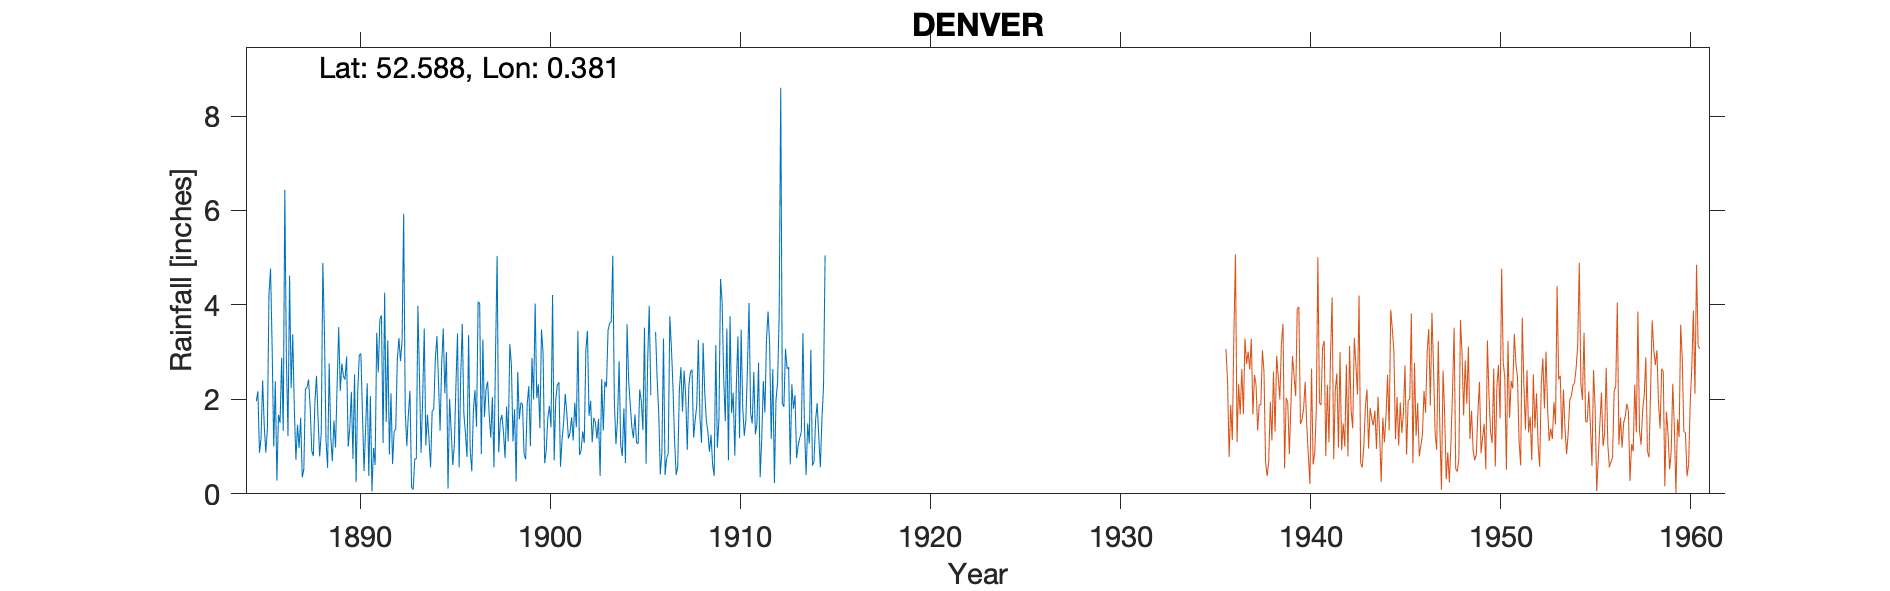

The file beside this chart, header and first rows:
DENVER, , , , , , , , , , , , , , , , , , , , , , , 
Grid ref, TF614016, Long, 0.3811, Lat, 52.59, Elevation, 80, ft, , , , , , , , , , , , , , , 
Station no, 1460/5, , , , , , , , , , , , , , , , , , , , , , 
, 1880, 1881, 1882, 1883, 1884, 1885, 1886, 1887, 1888, 1889, 1890, 1891, 1892, 1893, 1894, 1895, 1896, 1897, 1898, 1899, 1900, 1901, 1902
January, , , , , , 1.96, 2.38, 1.79, 0.8, 0.69, 2.16, 2.07, 0.83, 1.7, 1.68, 3, 1.28, 1.63, 1.31, 1.9, 3.48, 0.57, 0.82
February, , , , , , 2.17, 0.28, 0.72, 1.95, 1.55, 0.74, 0.05, 2.13, 2.18, 1.16, 0.11, 0.78, 2.21, 0.76, 0.84, 2.98, 1.16, 0.92
March, , , , , , 0.87, 1.67, 1.46, 2.5, 0.98, 2.53, 0.97, 0.63, 0.14, 0.56, 2.01, 3.36, 2.38, 1.85, 0.73, 0.65, 1.53, 1.32
April, , , , , , 1.18, 1.5, 0.97, 1.58, 2.3, 0.25, 0.61, 1.33, 0.09, 1.76, 1.34, 0.92, 1.67, 1.11, 1.91, 0.92, 2.11, 1.08
May, , , , , , 2.4, 2.88, 1.61, 0.79, 3.53, 2.16, 3.41, 1.37, 0.74, 1.78, 0.61, 0.48, 1.19, 3.17, 2.28, 1.61, 1.7, 3.05
June, , , , , , 1.45, 1.33, 0.35, 1.29, 2.18, 2.94, 2.57, 2.84, 0.74, 2.85, 1.03, 1.76, 2.05, 2.74, 1.01, 1.86, 1.17, 3.45
July, , , , , , 0.87, 6.44, 0.52, 4.89, 2.76, 2.97, 3.69, 3.3, 3.98, 3.34, 2.3, 2.2, 0.56, 1.11, 2.88, 1.41, 1.29, 1.65
August, , , , , , 1.38, 2.84, 2.22, 3.42, 2.49, 1.7, 3.78, 2.81, 2.47, 2.37, 3.4, 1.42, 2.98, 1.79, 2, 4.21, 1.62, 1.97
September, , , , , , 4.24, 1.22, 2.25, 1.13, 2.42, 0.48, 1.08, 3.23, 0.87, 1.34, 0.56, 4.07, 5.04, 0.26, 4.03, 0.71, 1.13, 1.09
October, , , , , , 4.77, 4.62, 2.42, 0.55, 2.91, 1.38, 4.26, 5.93, 2.01, 2.75, 2.47, 4.03, 0.88, 2.58, 2.03, 1.99, 1.93, 1.61
November, , , , , , 3.1, 2.24, 1.82, 2.76, 1, 2.34, 1.52, 1.75, 3.5, 3.5, 3.6, 0.84, 1.54, 1.58, 2.32, 2.31, 1.41, 1.52
December, , , , , , 1, 3.38, 0.91, 1.2, 1.39, 0.38, 3.25, 1.01, 1.03, 2.13, 1.69, 3.27, 1.67, 1.93, 1.39, 2.36, 3.45, 1.17
Total, , , , , , 25.39, 30.78, 17.04, 22.86, 24.2, 20.03, 27.26, 27.16, 19.45, 25.22, 22.12, 24.41, 23.8, 20.19, 23.32, 24.49, 19.07, 19.65
TYRain_1910-1919_10_pt1-86.csv added to …, , , , , , , , , , , , , , , , , , , , , , , 
